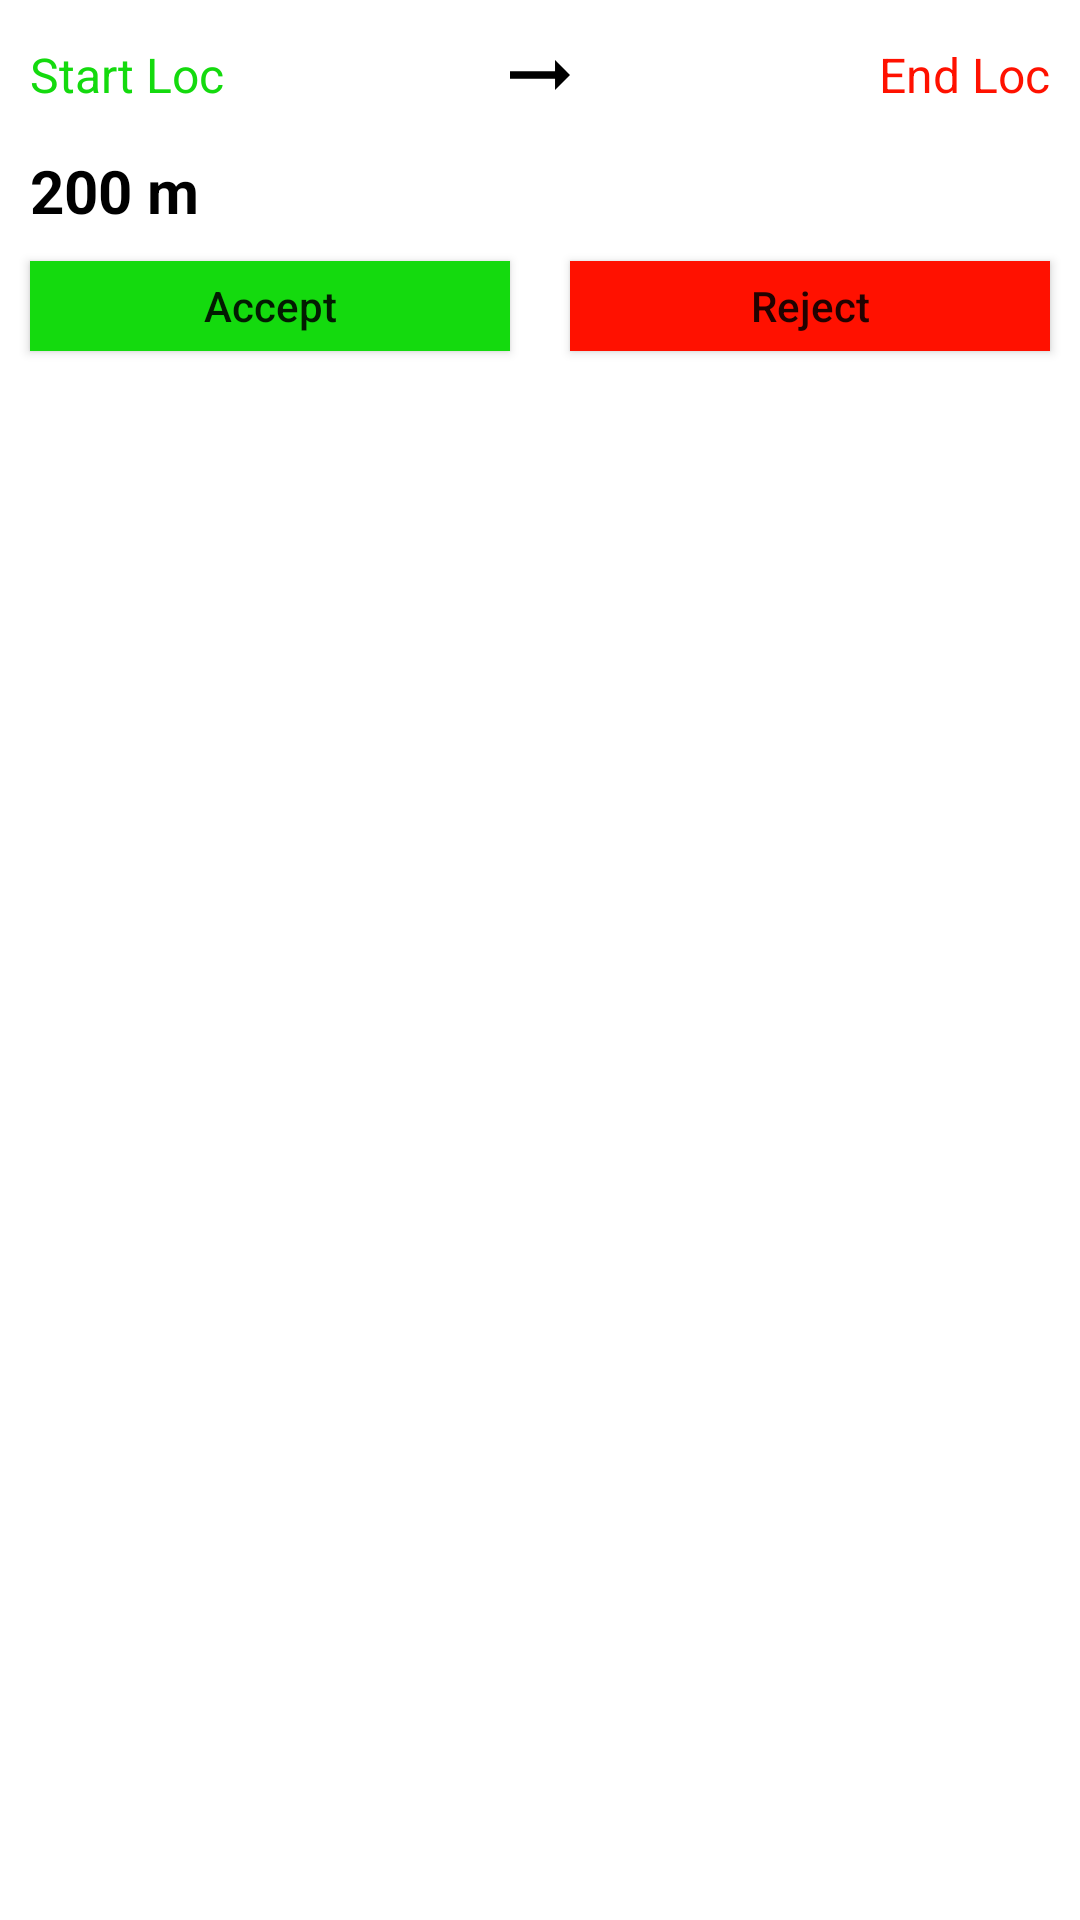

Layout XML and referenced resources for this Android screen:
<!-- AndroidManifest.xml: application theme Theme.ERikshaDriver -->
<!-- res/layout/req_eriksha.xml -->
<?xml version="1.0" encoding="utf-8"?>
<LinearLayout xmlns:android="http://schemas.android.com/apk/res/android"
    android:layout_width="match_parent"
    android:layout_height="match_parent"
    android:background="@color/white"
    android:orientation="vertical">

    <LinearLayout
        android:layout_width="match_parent"
        android:layout_height="wrap_content"
        android:layout_margin="10dp"
        android:orientation="horizontal">
        <TextView
            android:id="@+id/startLoc"
            android:layout_width="0dp"
            android:layout_gravity="center_vertical"
            android:layout_weight="1"
            android:layout_height="wrap_content"
            android:text="Start Loc"
            android:textColor="@color/green"
            android:textSize="16sp"/>
        <ImageView
            android:layout_width="30dp"
            android:layout_height="30dp"
            android:src="@drawable/ic_arrow"/>
        <TextView
            android:id="@+id/endLoc"
            android:layout_width="0dp"
            android:layout_gravity="center_vertical"
            android:layout_weight="1"
            android:layout_height="wrap_content"
            android:text="End Loc"
            android:gravity="end"
            android:textColor="@color/red"
            android:textSize="16sp"/>
    </LinearLayout>

    <TextView
        android:layout_marginLeft="10dp"
        android:id="@+id/travelDist"
        android:layout_width="wrap_content"
        android:layout_height="wrap_content"
        android:text="200 m"
        android:textColor="@color/black"
        android:textSize="20sp"
        android:textStyle="bold"/>

    <LinearLayout
        android:layout_width="match_parent"
        android:layout_height="wrap_content"
        android:orientation="horizontal">
        <Button
            android:id="@+id/accept"
            android:layout_width="0dp"
            android:layout_height="30dp"
            android:textAllCaps="false"
            android:text="@string/accept"
            android:layout_margin="10dp"
            android:layout_weight="1"
            android:background="@color/green"/>
         <Button
             android:id="@+id/decline"
             android:layout_width="0dp"
            android:layout_height="30dp"
             android:textAllCaps="false"
            android:text="@string/reject"
             android:layout_margin="10dp"
            android:layout_weight="1"
            android:background="@color/red"/>

    </LinearLayout>
</LinearLayout>
<!-- resources referenced by this layout -->
<resources>
  <color name="black">#FF000000</color>
  <color name="green">#14DA0E</color>
  <color name="red">#FF1100</color>
  <color name="white">#FFFFFFFF</color>
  <!-- drawable ic_arrow (drawable) -->
  <vector android:height="32dp" android:tint="#000000"
      android:viewportHeight="24" android:viewportWidth="24"
      android:width="32dp" xmlns:android="http://schemas.android.com/apk/res/android">
      <path android:fillColor="@android:color/white" android:pathData="M16.01,11H4v2h12.01v3L20,12l-3.99,-4z"/>
  </vector>
  <string name="accept">Accept</string>
  <string name="reject">Reject</string>
  <style name="Theme.ERikshaDriver" parent="Theme.AppCompat.Light.NoActionBar">
          
          <item name="colorPrimary">@color/purple_500</item>
          <item name="colorPrimaryVariant">@color/purple_700</item>
          <item name="colorOnPrimary">@color/white</item>
          
          <item name="colorSecondary">@color/teal_200</item>
          <item name="colorSecondaryVariant">@color/teal_700</item>
          <item name="colorOnSecondary">@color/black</item>
          
          <item name="android:statusBarColor" tools:targetApi="l">?attr/colorPrimaryVariant</item>
          
      </style>
  <color name="purple_500">#41FB3C</color>
  <color name="purple_700">#12AE0D</color>
  <color name="teal_200">#FF03DAC5</color>
  <color name="teal_700">#FF018786</color>
</resources>
